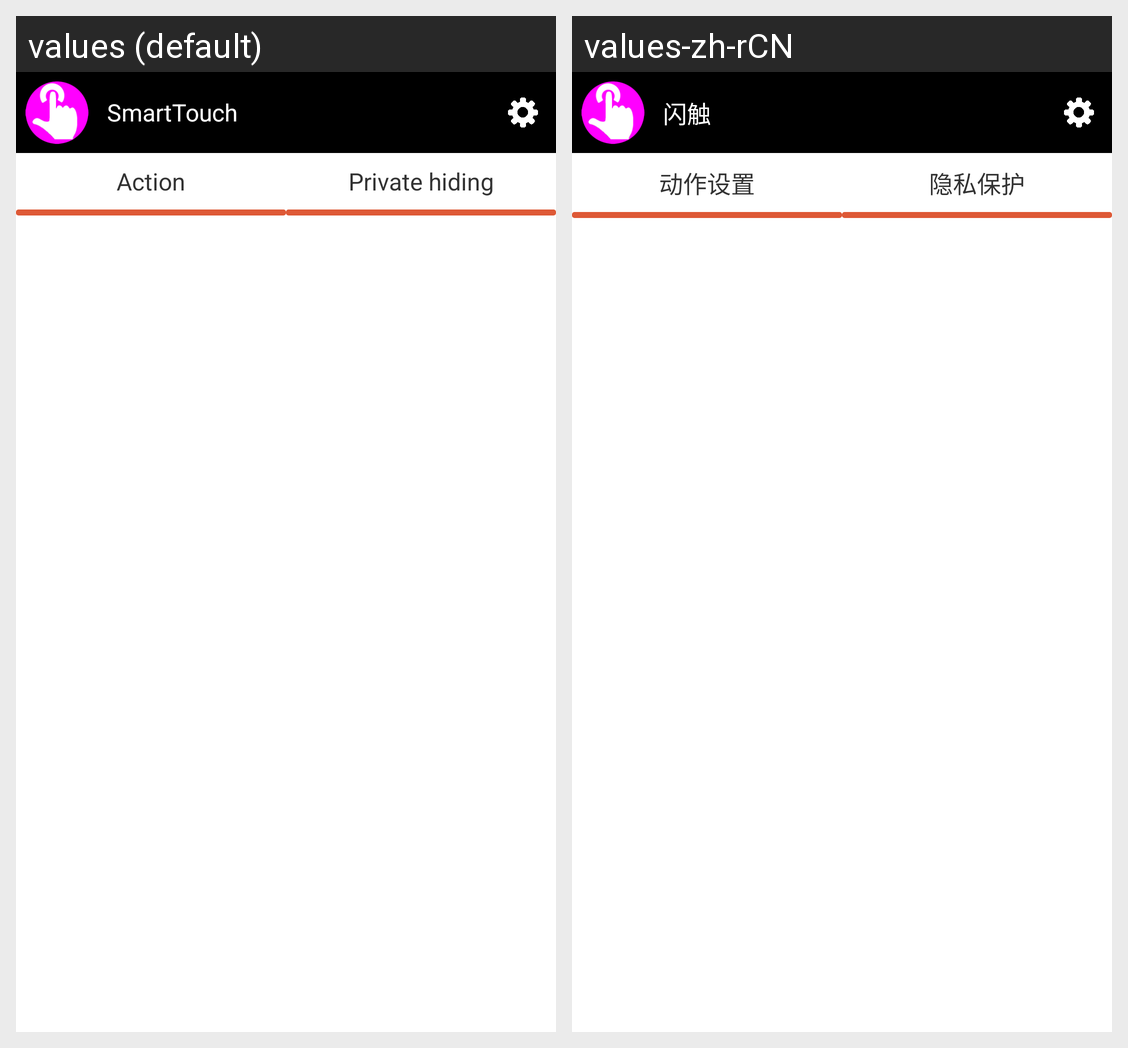

Strings drawn on this Android screen and how each of the app's shown locales translates them:
Android screen res/layout/smartkey_main.xml rendered under 2 locales, left to right: values (default), values-zh-rCN. Device: Nexus 5 (rendered at 1080×1920; each locale shown at half size, 540×960, under a caption strip naming it); theme AppTheme.
Strings drawn on this screen, with the default value and each locale's value (text and hints the layout hard-codes, and strings that could not be matched under every locale, appear in the picture but are not listed):

app_name
  values: SmartTouch
  values-zh-rCN: 闪触

STR_MAIN_ACTION
  values: Action
  values-zh-rCN: 动作设置

STR_MAIN_PRIVACTY
  values: Private hiding
  values-zh-rCN: 隐私保护
